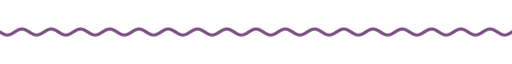
t = 0.00 s
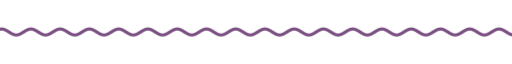
t = 1.67 s
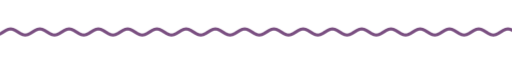
t = 3.33 s
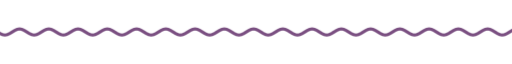
t = 5.00 s
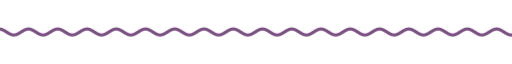
t = 6.67 s
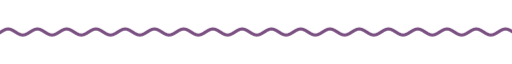
t = 8.33 s

The animated SVG that drew these frames (rendered in a browser with its animation timeline set to each time). Animation: 9 CSS @keyframes rules; frames cover the first 8.33 s, repeats indefinitely.

<svg xmlns="http://www.w3.org/2000/svg" xmlns:xlink="http://www.w3.org/1999/xlink" width="840" height="28" viewBox="0 0 840 28" role="img" aria-label="divider"><title>divider</title><style>text{font-family:G,R,'Google Sans','Segoe UI',Roboto,sans-serif;font-variation-settings:'ROND' 100}
.up{animation:up .8s cubic-bezier(.05,.7,.1,1) both}
.pop{transform-box:fill-box;transform-origin:center;animation:pop .6s cubic-bezier(.34,1.56,.64,1) both}
.fade{animation:fade .9s ease both}
.spin{transform-box:fill-box;transform-origin:center;animation:spin 40s linear infinite}
.spin-r{transform-box:fill-box;transform-origin:center;animation:spin 28s linear infinite reverse}
.bob{transform-box:fill-box;transform-origin:center;animation:bob 7s ease-in-out infinite}
.grow{transform-box:fill-box;transform-origin:left center;animation:grow 1.1s cubic-bezier(.2,0,0,1) both}
.wght{animation:wght 1.6s cubic-bezier(.2,0,0,1) .2s both}
.wave{animation:wave 2.4s linear infinite}
.blink{animation:blink 1s step-end infinite}
@keyframes blink{50%{opacity:0}}
@keyframes up{from{opacity:0;transform:translateY(14px)}to{opacity:1;transform:none}}
@keyframes pop{from{opacity:0;transform:scale(.6)}to{opacity:1;transform:scale(1)}}
@keyframes fade{from{opacity:0}to{opacity:1}}
@keyframes spin{to{transform:rotate(360deg)}}
@keyframes bob{0%,100%{transform:translateY(0) rotate(0)}50%{transform:translateY(-10px) rotate(12deg)}}
@keyframes grow{from{transform:scaleX(0)}to{transform:scaleX(1)}}
@keyframes wght{from{font-variation-settings:'ROND' 100,'wght' 400}to{font-variation-settings:'ROND' 100,'wght' 760}}
@keyframes wave{from{transform:translateX(0)}to{transform:translateX(-48px)}}
@media (prefers-reduced-motion:reduce){*{animation:none!important}}</style><clipPath id="w"><rect x="0" y="0" width="840" height="28"/></clipPath><g clip-path="url(#w)"><path class="wave" d="M0 14.0 L4 16.5 L8 18.3 L12 19.0 L16 18.3 L20 16.5 L24 14.0 L28 11.5 L32 9.7 L36 9.0 L40 9.7 L44 11.5 L48 14.0 L52 16.5 L56 18.3 L60 19.0 L64 18.3 L68 16.5 L72 14.0 L76 11.5 L80 9.7 L84 9.0 L88 9.7 L92 11.5 L96 14.0 L100 16.5 L104 18.3 L108 19.0 L112 18.3 L116 16.5 L120 14.0 L124 11.5 L128 9.7 L132 9.0 L136 9.7 L140 11.5 L144 14.0 L148 16.5 L152 18.3 L156 19.0 L160 18.3 L164 16.5 L168 14.0 L172 11.5 L176 9.7 L180 9.0 L184 9.7 L188 11.5 L192 14.0 L196 16.5 L200 18.3 L204 19.0 L208 18.3 L212 16.5 L216 14.0 L220 11.5 L224 9.7 L228 9.0 L232 9.7 L236 11.5 L240 14.0 L244 16.5 L248 18.3 L252 19.0 L256 18.3 L260 16.5 L264 14.0 L268 11.5 L272 9.7 L276 9.0 L280 9.7 L284 11.5 L288 14.0 L292 16.5 L296 18.3 L300 19.0 L304 18.3 L308 16.5 L312 14.0 L316 11.5 L320 9.7 L324 9.0 L328 9.7 L332 11.5 L336 14.0 L340 16.5 L344 18.3 L348 19.0 L352 18.3 L356 16.5 L360 14.0 L364 11.5 L368 9.7 L372 9.0 L376 9.7 L380 11.5 L384 14.0 L388 16.5 L392 18.3 L396 19.0 L400 18.3 L404 16.5 L408 14.0 L412 11.5 L416 9.7 L420 9.0 L424 9.7 L428 11.5 L432 14.0 L436 16.5 L440 18.3 L444 19.0 L448 18.3 L452 16.5 L456 14.0 L460 11.5 L464 9.7 L468 9.0 L472 9.7 L476 11.5 L480 14.0 L484 16.5 L488 18.3 L492 19.0 L496 18.3 L500 16.5 L504 14.0 L508 11.5 L512 9.7 L516 9.0 L520 9.7 L524 11.5 L528 14.0 L532 16.5 L536 18.3 L540 19.0 L544 18.3 L548 16.5 L552 14.0 L556 11.5 L560 9.7 L564 9.0 L568 9.7 L572 11.5 L576 14.0 L580 16.5 L584 18.3 L588 19.0 L592 18.3 L596 16.5 L600 14.0 L604 11.5 L608 9.7 L612 9.0 L616 9.7 L620 11.5 L624 14.0 L628 16.5 L632 18.3 L636 19.0 L640 18.3 L644 16.5 L648 14.0 L652 11.5 L656 9.7 L660 9.0 L664 9.7 L668 11.5 L672 14.0 L676 16.5 L680 18.3 L684 19.0 L688 18.3 L692 16.5 L696 14.0 L700 11.5 L704 9.7 L708 9.0 L712 9.7 L716 11.5 L720 14.0 L724 16.5 L728 18.3 L732 19.0 L736 18.3 L740 16.5 L744 14.0 L748 11.5 L752 9.7 L756 9.0 L760 9.7 L764 11.5 L768 14.0 L772 16.5 L776 18.3 L780 19.0 L784 18.3 L788 16.5 L792 14.0 L796 11.5 L800 9.7 L804 9.0 L808 9.7 L812 11.5 L816 14.0 L820 16.5 L824 18.3 L828 19.0 L832 18.3 L836 16.5 L840 14.0 L844 11.5 L848 9.7 L852 9.0 L856 9.7 L860 11.5 L864 14.0 L868 16.5 L872 18.3 L876 19.0 L880 18.3 L884 16.5 L888 14.0 L892 11.5 L896 9.7 L900 9.0 L904 9.7 L908 11.5 L912 14.0 L916 16.5 L920 18.3 L924 19.0 L928 18.3 L932 16.5 L936 14.0" fill="none" stroke="#7a4f81" stroke-width="5" stroke-linecap="round"/></g></svg>
